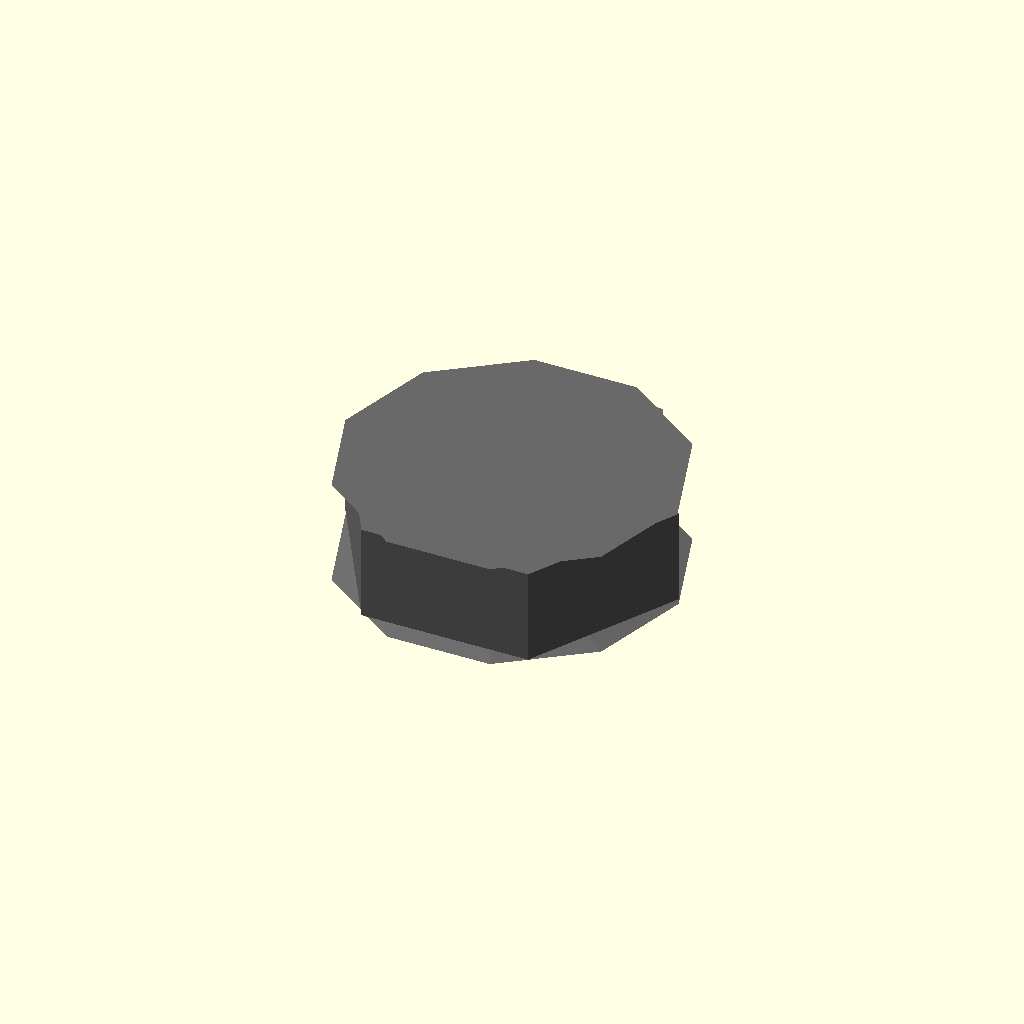
Cell 1: the model at its default parameters.
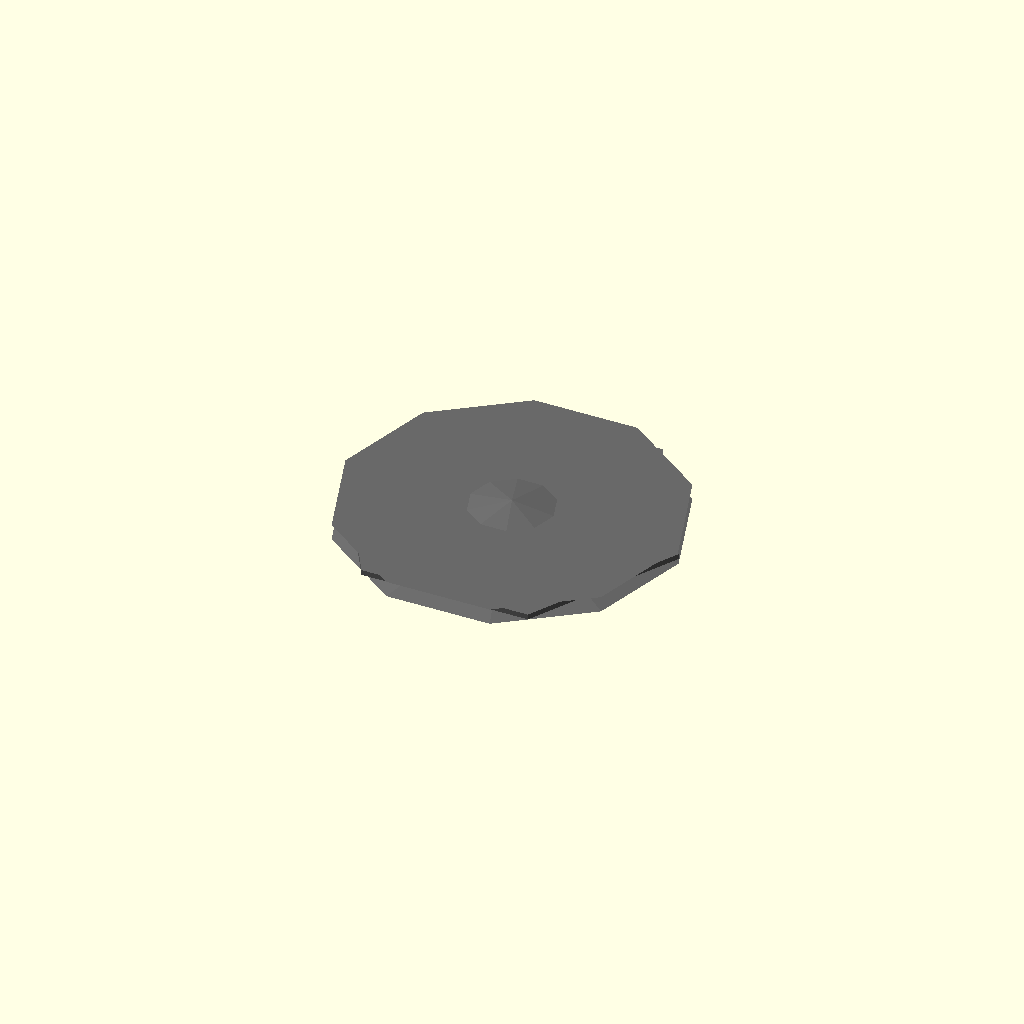
Cell 2: the same model with thickness = 0.1.
All cells are drawn from one camera (rotation 55°, 0°, 25°, orthographic, colour scheme Cornfield), so only the parameter changes between them.
Source of the model, results/nopscadlib/ablations/no_multiview/scad/nut__M3nS_thin_nut.scad:
// Parameters
thread_diameter = 3.0; //[1.5:6.0:0.1]
thread_pitch = 0.5; //[0.25:1.0:0.05]
across_flats = 5.5; //[3.0:11.0:0.1]
thickness = 1.8; //[0.9:3.6:0.1]
tolerance_hole_diameter = 0.0; //[-0.2:0.6:0.05]
hole_diameter = 3.0; //[2.5:3.6:0.05]
chamfer_top = 0.2; //[0.0:0.6:0.05]
chamfer_bottom = 0.2; //[0.0:0.6:0.05]
eps = 0.2; //[0.05:0.5:0.05]
hex_circumradius = 3.1754264805429417; //[1.5:6.5:0.01]
hole_radius = 1.5; //[1.0:2.0:0.01]
chamfer_outer_radius = 3.1754264805429417; //[1.5:6.5:0.01]

// Nut and Washer - complete geometry
module nut_and_washer() {
  color("DimGray") {
    difference() {
      // Hex Nut Body
      cylinder(r=hex_circumradius, h=thickness, center=true, $fn=6);
      
      // Central Threaded Hole
      translate([0, 0, 0])
        cylinder(r=hole_radius, h=thickness + 2*eps, center=true);
    }
    
    // Top Chamfer
    translate([0, 0, thickness/2 - (chamfer_top + eps)/2 + eps/2])
      rotate([180, 0, 0])
      cylinder(r1=chamfer_outer_radius, r2=0, h=chamfer_top + eps, center=true);
    
    // Bottom Chamfer
    translate([0, 0, -thickness/2 + (chamfer_bottom + eps)/2 - eps/2])
      cylinder(r1=chamfer_outer_radius, r2=0, h=chamfer_bottom + eps, center=true);
  }
}

// Assembly
module assembly() {
  nut_and_washer();
}

assembly();
Customizer parameters (derived from the source; name, type, default, range or options):
thread_diameter: number, default 3, range 0.1 to 1.5, step 6
thread_pitch: number, default 0.5, range 0.05 to 0.25, step 1
across_flats: number, default 5.5, range 0.1 to 3, step 11
thickness: number, default 1.8, range 0.1 to 0.9, step 3.6
tolerance_hole_diameter: number, default 0, range -0.2 to 0.05, step 0.6
hole_diameter: number, default 3, range 0.05 to 2.5, step 3.6
chamfer_top: number, default 0.2, range 0 to 0.05, step 0.6
chamfer_bottom: number, default 0.2, range 0 to 0.05, step 0.6
eps: number, default 0.2, range 0.05 to 0.05, step 0.5
hex_circumradius: number, default 3.1754264805429417, range 0.01 to 1.5, step 6.5
hole_radius: number, default 1.5, range 0.01 to 1, step 2
chamfer_outer_radius: number, default 3.1754264805429417, range 0.01 to 1.5, step 6.5
